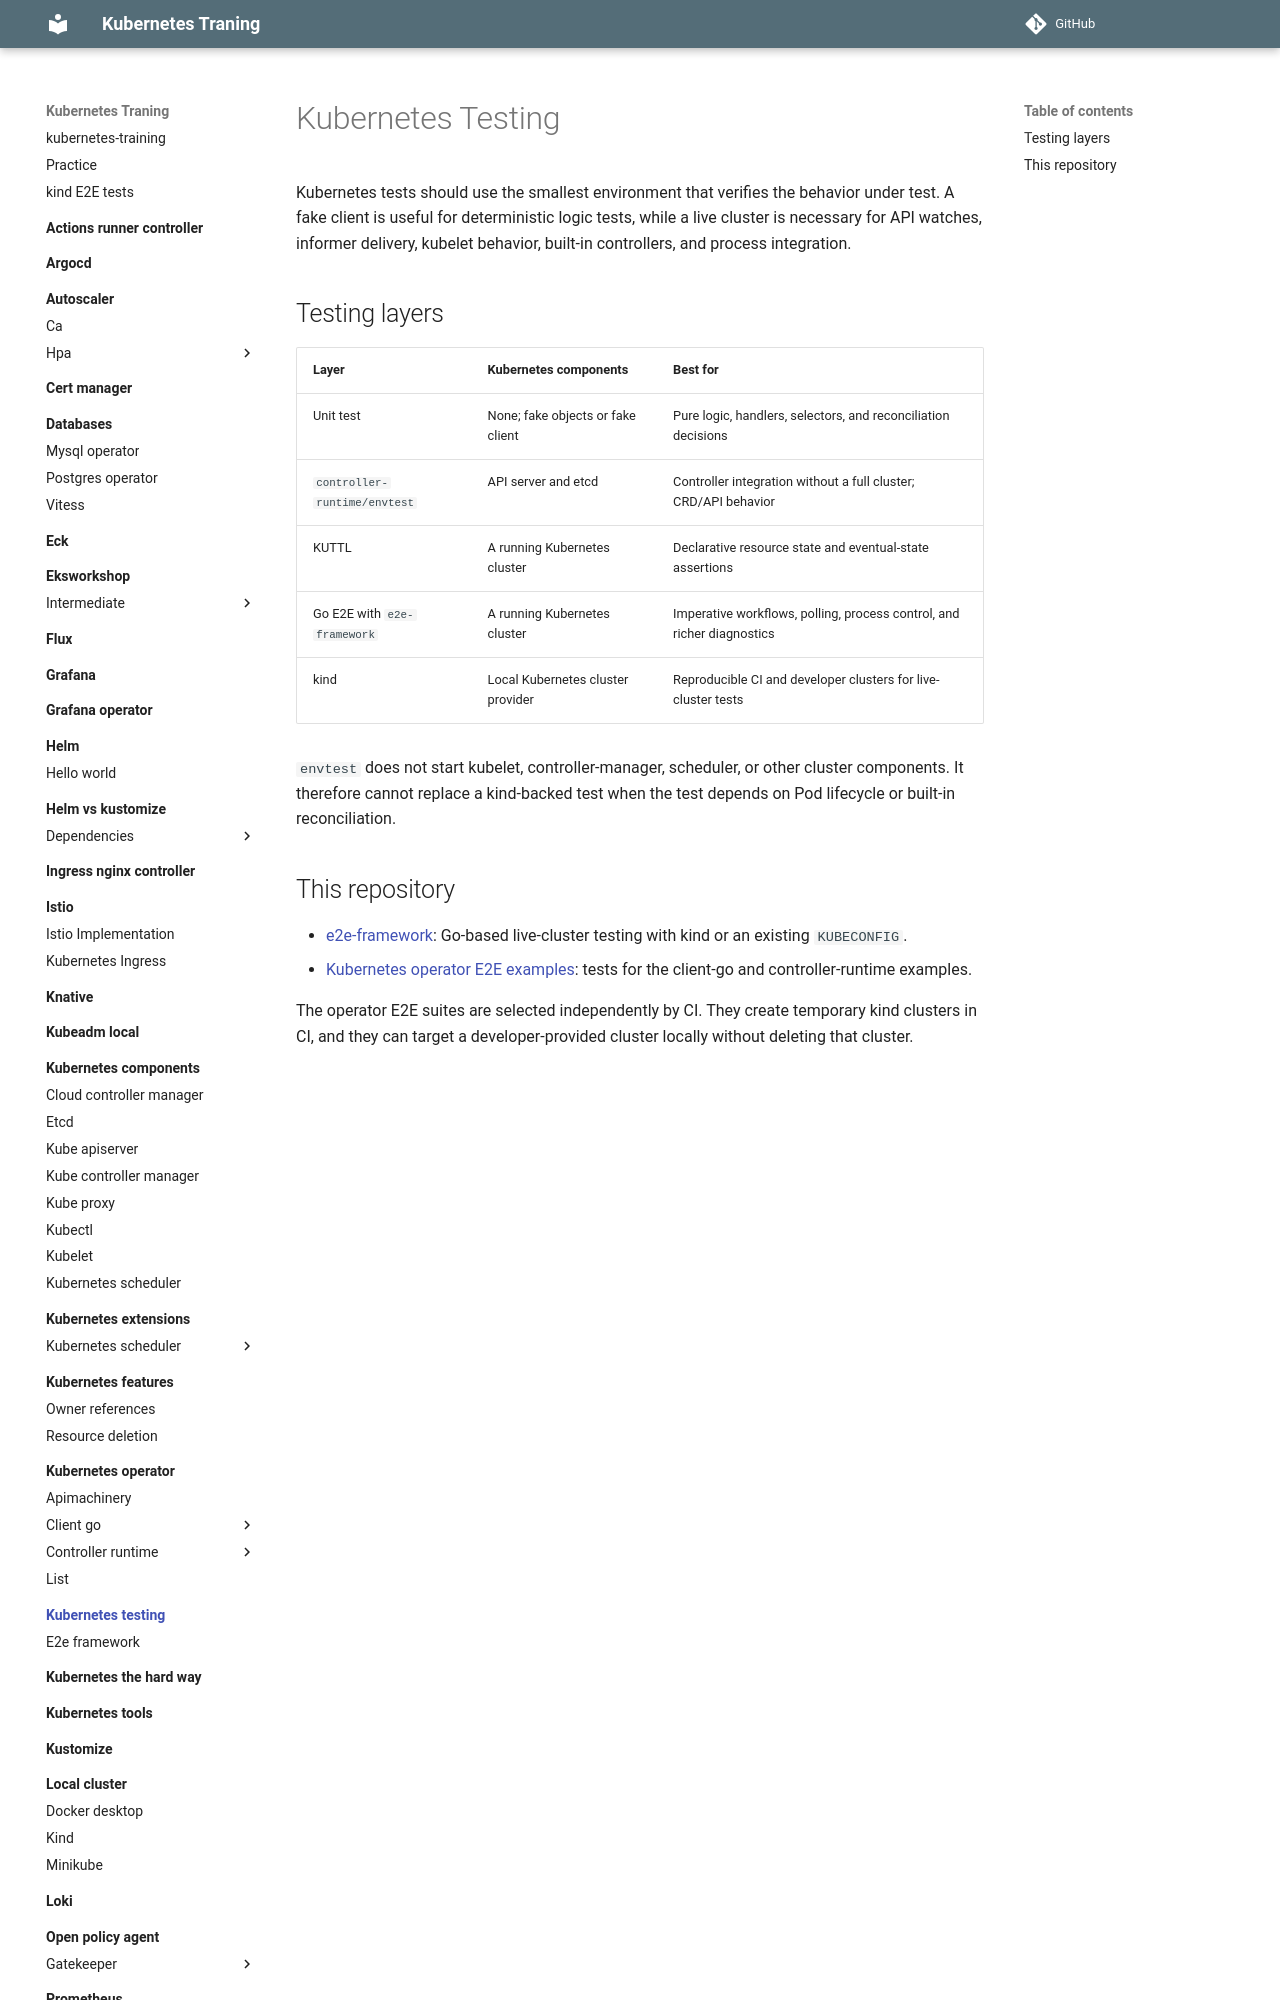

repository: nakamasato/kubernetes-training · page: kubernetes-testing/index.html · generator: mkdocs

# Kubernetes Testing

Kubernetes tests should use the smallest environment that verifies the behavior under test. A fake client is useful for deterministic logic tests, while a live cluster is necessary for API watches, informer delivery, kubelet behavior, built-in controllers, and process integration.

## Testing layers

| Layer | Kubernetes components | Best for |
| --- | --- | --- |
| Unit test | None; fake objects or fake client | Pure logic, handlers, selectors, and reconciliation decisions |
| `controller-runtime/envtest` | API server and etcd | Controller integration without a full cluster; CRD/API behavior |
| KUTTL | A running Kubernetes cluster | Declarative resource state and eventual-state assertions |
| Go E2E with `e2e-framework` | A running Kubernetes cluster | Imperative workflows, polling, process control, and richer diagnostics |
| kind | Local Kubernetes cluster provider | Reproducible CI and developer clusters for live-cluster tests |

`envtest` does not start kubelet, controller-manager, scheduler, or other cluster components. It therefore cannot replace a kind-backed test when the test depends on Pod lifecycle or built-in reconciliation.
